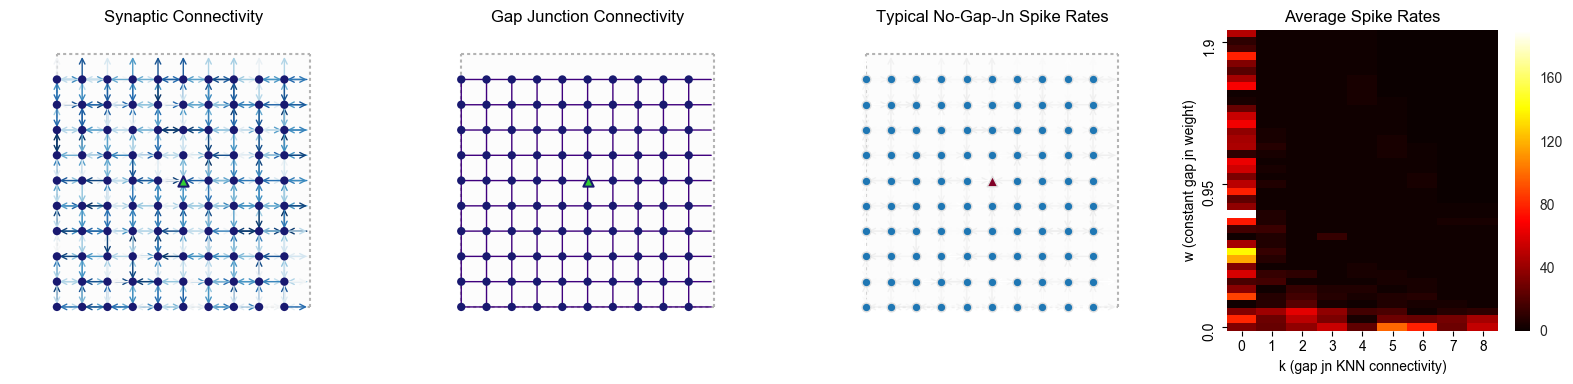

Source data for this figure (header and first rows):
c_w, k, numGapJns, rep, spikeRate
0.0, 0, 0.0, 0, 34.0
0.05, 0, 0.0, 0, 80.0
0.1, 0, 0.0, 0, 34.0
0.15, 0, 0.0, 0, 2.0
0.2, 0, 0.0, 0, 88.0
0.25, 0, 0.0, 0, 36.0
0.3, 0, 0.0, 0, 18.0
0.35, 0, 0.0, 0, 58.0
0.4, 0, 0.0, 0, 34.0
0.45, 0, 0.0, 0, 118.0
0.5, 0, 0.0, 0, 140.0
0.55, 0, 0.0, 0, 44.0
0.6, 0, 0.0, 0, 2.0
0.65, 0, 0.0, 0, 16.0
0.7, 0, 0.0, 0, 76.0
0.75, 0, 0.0, 0, 190.0
0.8, 0, 0.0, 0, 38.0
0.85, 0, 0.0, 0, 24.0
0.9, 0, 0.0, 0, 78.0
0.95, 0, 0.0, 0, 50.0
1.0, 0, 0.0, 0, 32.0
1.05, 0, 0.0, 0, 56.0
1.1, 0, 0.0, 0, 64.0
1.15, 0, 0.0, 0, 10.0
1.2, 0, 0.0, 0, 46.0
1.25, 0, 0.0, 0, 44.0
1.3, 0, 0.0, 0, 38.0
1.35, 0, 0.0, 0, 66.0
1.4, 0, 0.0, 0, 54.0
1.45, 0, 0.0, 0, 26.0
1.5, 0, 0.0, 0, 4.0
1.55, 0, 0.0, 0, 2.0
1.6, 0, 0.0, 0, 68.0
1.65, 0, 0.0, 0, 44.0
1.7, 0, 0.0, 0, 22.0
1.75, 0, 0.0, 0, 34.0
1.8, 0, 0.0, 0, 78.0
1.85, 0, 0.0, 0, 16.0
1.9, 0, 0.0, 0, 10.0
1.95, 0, 0.0, 0, 48.0
0.0, 1, 0.0, 0, 26.0
0.05, 1, 0.5, 0, 28.0
0.1, 1, 0.5, 0, 42.0
0.15, 1, 0.5, 0, 8.0
0.2, 1, 0.5, 0, 8.0
0.25, 1, 0.5, 0, 2.0
0.3, 1, 0.5, 0, 16.0
0.35, 1, 0.5, 0, 12.0
0.4, 1, 0.5, 0, 2.0
0.45, 1, 0.5, 0, 8.0
0.5, 1, 0.5, 0, 12.0
0.55, 1, 0.5, 0, 6.0
0.6, 1, 0.5, 0, 6.0
0.65, 1, 0.5, 0, 14.0
0.7, 1, 0.5, 0, 6.0
0.75, 1, 0.5, 0, 6.0
0.8, 1, 0.5, 0, 2.0
0.85, 1, 0.5, 0, 2.0
0.9, 1, 0.5, 0, 2.0
0.95, 1, 0.5, 0, 6.0
... 300 more rows
